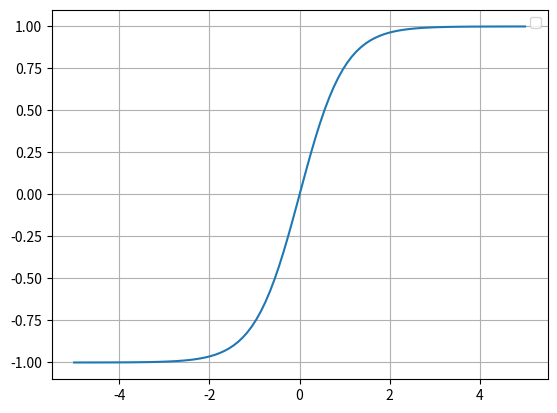

Here is the Python script that generated this plot:
import matplotlib.pyplot as plt
import numpy as np

fig = plt.figure()
ax = fig.add_subplot(1, 1, 1)
def tanh(x):
    return (np.e**x - np.e**-x)/(np.e**x + np.e**-x)

x = np.linspace(-5, 5, 100)
line, = ax.plot(x,tanh(x))

ax.grid()
ax.legend()

plt.show()

